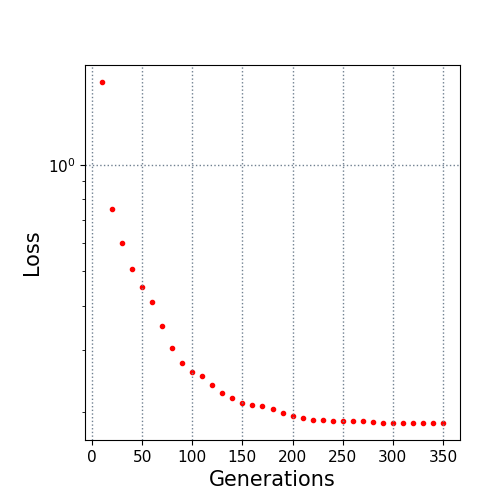

Values plotted in this chart, from the file beside it:
10.0, 1.721873
20.0, 0.7518
30.0, 0.5999
40.0, 0.5092
50.0, 0.4508
60.0, 0.4092
70.0, 0.3496
80.0, 0.3029
90.0, 0.275
100.0, 0.2593
110.0, 0.2516
120.0, 0.2383
130.0, 0.2266
140.0, 0.2187
150.0, 0.2118
160.0, 0.2094
170.0, 0.2072
180.0, 0.2039
190.0, 0.1988
200.0, 0.1943
210.0, 0.1912
220.0, 0.1899
230.0, 0.1892
240.0, 0.188
250.0, 0.188
260.0, 0.1879
270.0, 0.1879
280.0, 0.1875
290.0, 0.1862
300.0, 0.1862
310.0, 0.1862
320.0, 0.186
330.0, 0.1859
340.0, 0.1859
350.0, 0.1857
